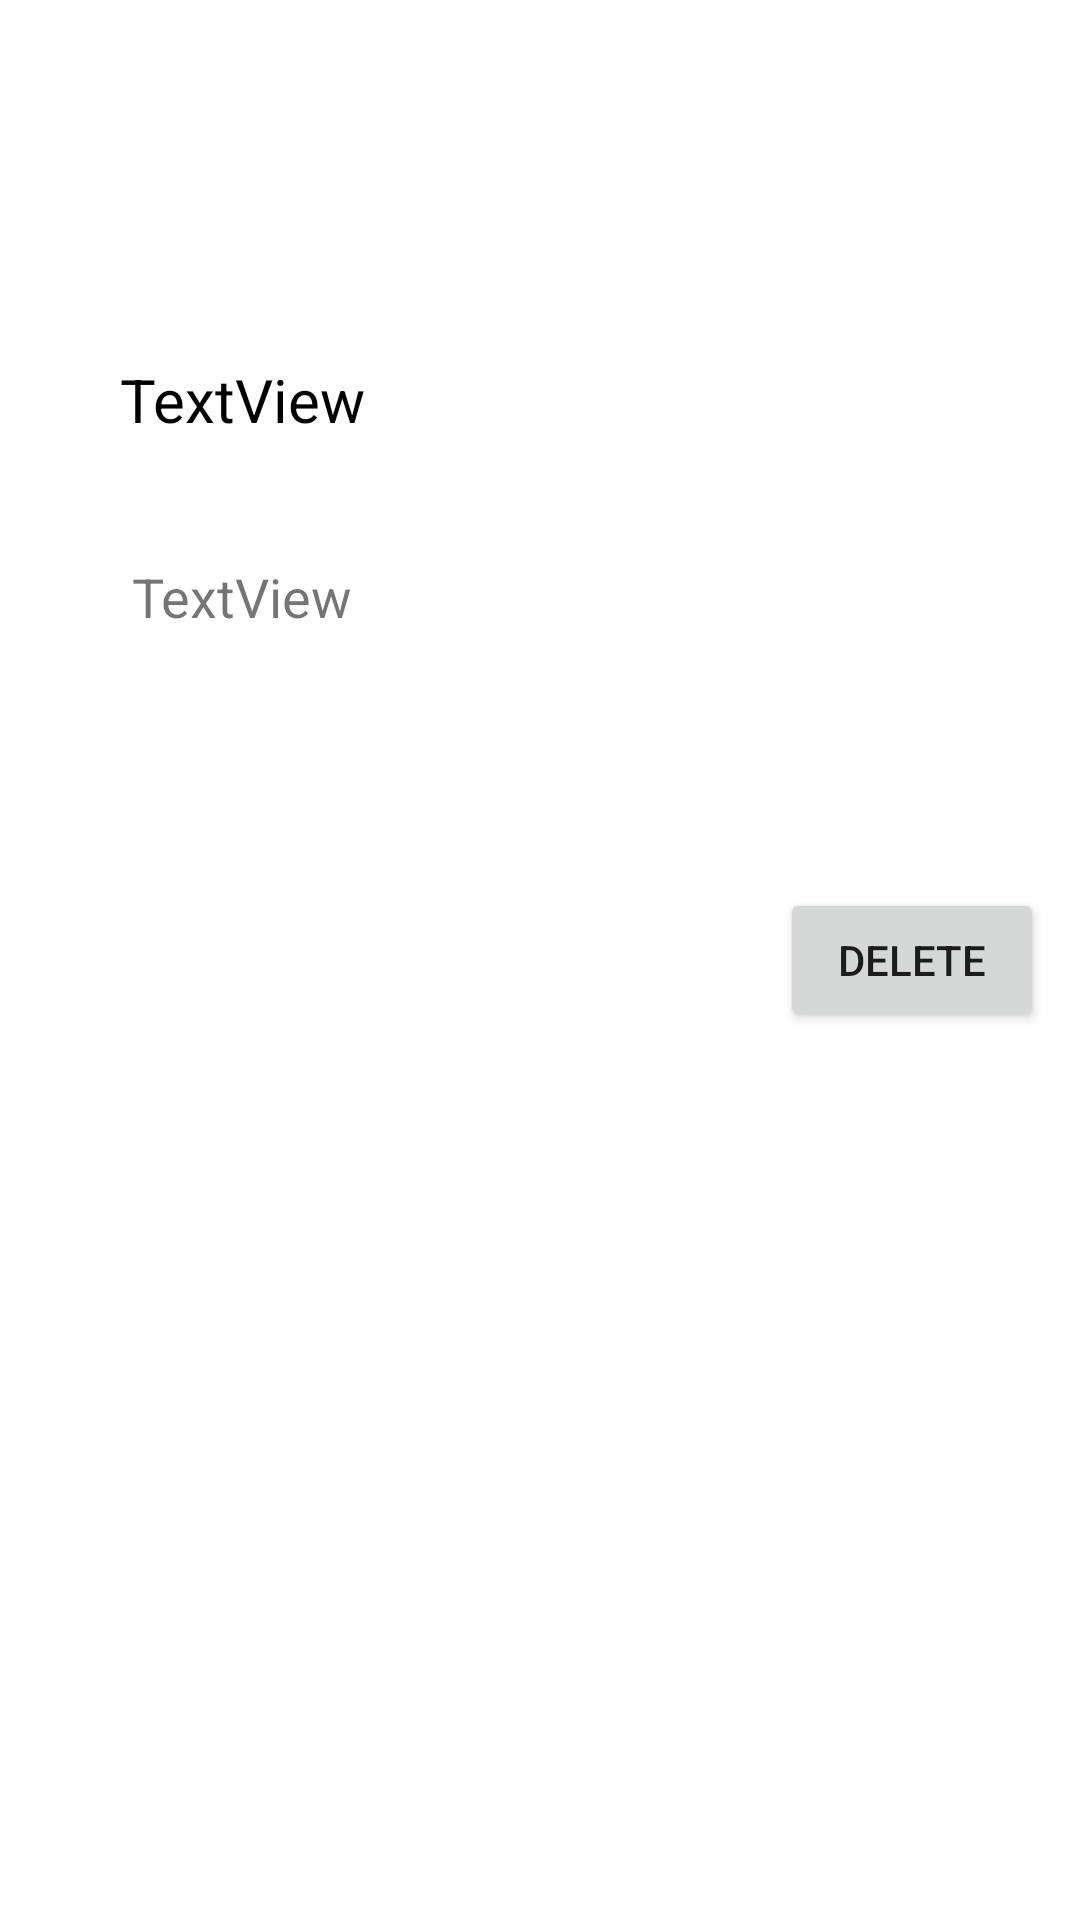

This screen was rendered from an Android layout file. Write that file and the resources it references.
<!-- AndroidManifest.xml: application theme Theme.GymApp -->
<!-- res/layout/payment_item.xml -->
<?xml version="1.0" encoding="utf-8"?>
<androidx.constraintlayout.widget.ConstraintLayout xmlns:android="http://schemas.android.com/apk/res/android"
    xmlns:app="http://schemas.android.com/apk/res-auto"
    xmlns:tools="http://schemas.android.com/tools"
    android:layout_width="match_parent"
    android:layout_height="wrap_content"
    android:layout_marginBottom="20dp"
    android:background="@drawable/shape_rounded_main_card"
    android:elevation="10dp"
    android:padding="12dp">

    <TextView
        android:id="@+id/sub_name"
        android:layout_width="wrap_content"
        android:layout_height="wrap_content"
        android:layout_marginStart="28dp"
        android:text="TextView"
        android:textColor="#000000"
        android:textSize="20dp"
        app:layout_constraintBottom_toBottomOf="parent"
        app:layout_constraintStart_toStartOf="parent"
        app:layout_constraintTop_toTopOf="parent"
        app:layout_constraintVertical_bias="0.183" />

    <TextView
        android:id="@+id/sub_date"
        android:layout_width="wrap_content"
        android:layout_height="wrap_content"
        android:layout_marginStart="32dp"
        android:layout_marginTop="40dp"
        android:text="TextView"
        android:textSize="18dp"
        app:layout_constraintStart_toStartOf="parent"
        app:layout_constraintTop_toBottomOf="@+id/sub_name" />

    <TextView
        android:id="@+id/sub_price"
        android:layout_width="wrap_content"
        android:layout_height="wrap_content"
        android:layout_marginStart="32dp"
        android:text="TextView"
        android:textColor="#FFFFFF"
        android:textSize="18dp"
        app:layout_constraintBottom_toTopOf="@+id/sub_date"
        app:layout_constraintStart_toStartOf="parent"
        app:layout_constraintTop_toBottomOf="@+id/sub_name" />

    <Button
        android:id="@+id/deleteButton"
        android:layout_width="wrap_content"
        android:layout_height="wrap_content"
        android:text="Delete"
        app:layout_constraintBottom_toBottomOf="parent"
        app:layout_constraintEnd_toEndOf="parent"
        app:layout_constraintTop_toTopOf="parent" />


</androidx.constraintlayout.widget.ConstraintLayout>
<!-- resources referenced by this layout -->
<resources>
  <style name="Theme.GymApp" parent="Theme.MaterialComponents.DayNight.DarkActionBar">
          
          <item name="colorPrimary">@color/purple_500</item>
          <item name="colorPrimaryVariant">@color/purple_700</item>
          <item name="colorOnPrimary">@color/white</item>
          
          <item name="colorSecondary">@color/teal_200</item>
          <item name="colorSecondaryVariant">@color/teal_700</item>
          <item name="colorOnSecondary">@color/black</item>
          
          <item name="android:statusBarColor" tools:targetApi="l">?attr/colorPrimaryVariant</item>
          
      </style>
  <color name="purple_500">#382933</color>
  <color name="purple_700">#382933</color>
  <color name="white">#FFFFFFFF</color>
  <color name="teal_200">#FFFF</color>
  <color name="teal_700">#FF018786</color>
  <color name="black">#FF000000</color>
</resources>
